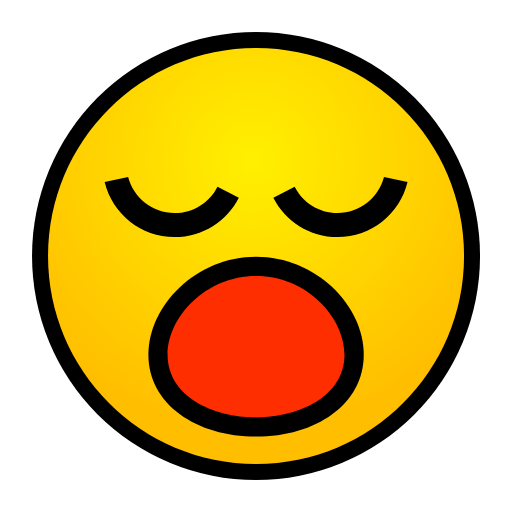
t = 0.00 s
t = 0.30 s: frame unchanged from t = 0.00 s, image omitted
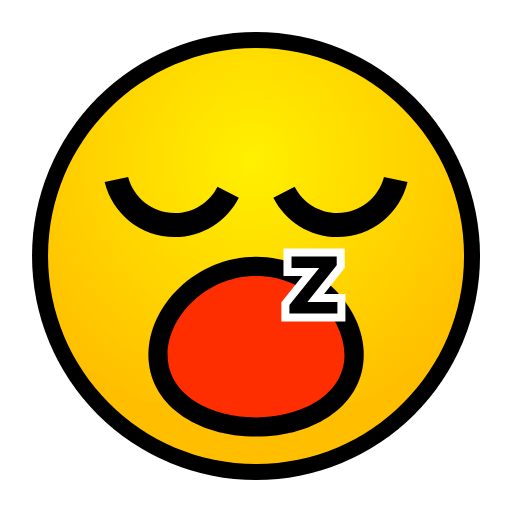
t = 0.60 s
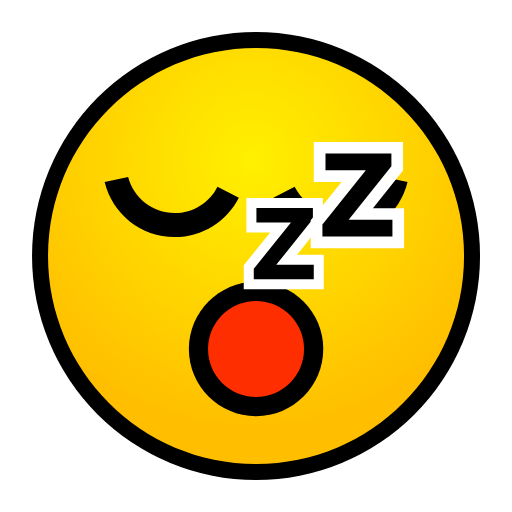
t = 0.88 s
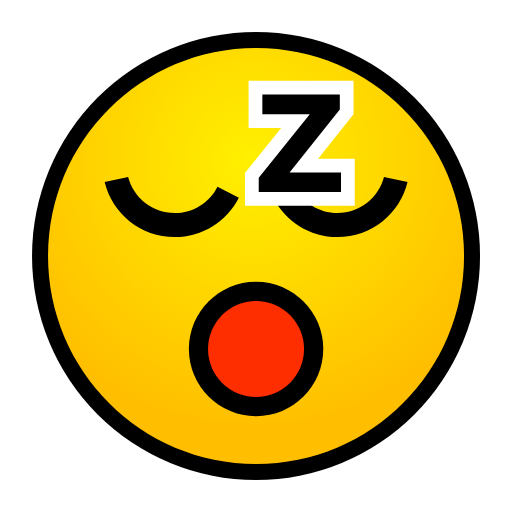
t = 1.20 s
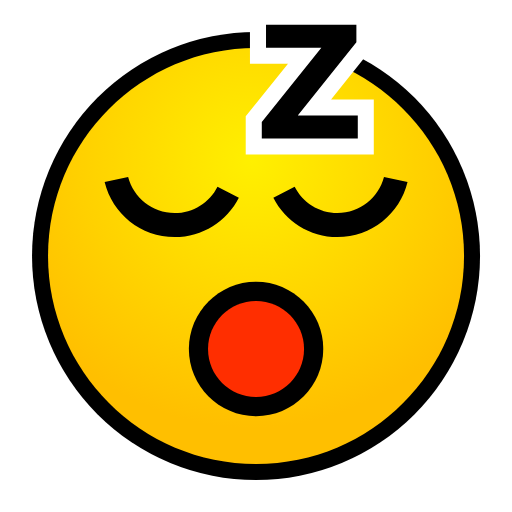
t = 1.41 s

The animated SVG that drew these frames (rendered in a browser with its animation timeline set to each time). Animation: 10 SMIL elements (animate=4,animateTransform=6); one cycle of 1.41 s.

<?xml version="1.0" encoding="UTF-8" standalone="no"?>
<!DOCTYPE svg PUBLIC "-//W3C//DTD SVG 1.1 Tiny//EN" "http://www.w3.org/Graphics/SVG/1.1/DTD/svg11-tiny.dtd">
<svg xmlns="http://www.w3.org/2000/svg" xmlns:xlink="http://www.w3.org/1999/xlink" baseProfile="tiny" height="16" preserveAspectRatio="xMidYMid meet" viewBox="-8 -8 16 16" width="16">
<defs>
<radialGradient cx="7.878" cy="5.012" gradientUnits="userSpaceOnUse" id="shape6grad" r="8.364">
<stop offset="0" stop-color="#FFF000"/>
<stop offset="1" stop-color="#FFBF00"/>
</radialGradient>
</defs>
<g>
<g transform="translate(-7.999,-8)">
<rect fill="none" fill-rule="evenodd" height="16" transform="translate(0.001)" width="15.999" x="0" y="0"/>
<circle cx="8" cy="8" fill="black" fill-rule="evenodd" r="7"/>
<path d="M14.5,8C14.5,11.59,11.59,14.5,8,14.5C4.411,14.5,1.5,11.59,1.5,8C1.5,4.411,4.411,1.5,8,1.5C11.59,1.5,14.5,4.411,14.5,8z" fill="url(#shape6grad)" fill-rule="evenodd"/>
<g transform="translate(0.001,0.001)">
<path d="M3.267,5.685C3.505,6.673,4.395,7.408,5.455,7.408C6.331,7.408,7.091,6.908,7.461,6.177L6.794,5.834C6.547,6.323,6.04,6.658,5.454,6.658C4.756,6.658,4.169,6.178,4.001,5.533L3.267,5.685z" fill="black" fill-rule="evenodd" transform="translate(0.001,0)"/>
<path d="M12.733,5.685C12.495,6.673,11.606,7.408,10.545,7.408C9.669,7.408,8.91,6.908,8.539,6.177L9.205,5.835C9.452,6.323,9.959,6.658,10.544,6.658C11.244,6.658,11.83,6.178,11.997,5.533L12.733,5.685z" fill="black" fill-rule="evenodd" transform="translate(0.001,0)"/>
</g>
<g transform="translate(0.001)">
<animate attributeName="display" begin="0s" calcMode="discrete" dur="1.41s" fill="freeze" keyTimes="0;0.426;1" values="inline;none;inline"/>
<path d="M11.365,11.084C11.365,12.636,9.858,13.643,8,13.643C6.142,13.643,4.635,12.636,4.635,11.084C4.635,9.533,6.142,8.023,8,8.023C9.858,8.023,11.365,9.532,11.365,11.084z" fill="black" fill-rule="evenodd" transform="translate(0)"/>
<path d="M8,13.042C6.626,13.042,5.235,12.37,5.235,11.084C5.235,9.922,6.418,8.624,8,8.624C9.584,8.624,10.764,9.922,10.764,11.084C10.766,12.37,9.374,13.042,8,13.042L8,13.042z" fill="#FF2E00" fill-rule="evenodd" transform="translate(0,0.001)"/>
</g>
<g display="none">
<animate attributeName="display" begin="0s" calcMode="discrete" dur="1.41s" fill="freeze" keyTimes="0;0.426;1" values="none;inline;none"/>
<path d="M8,13.006C6.842,13.006,5.901,12.065,5.901,10.907C5.901,9.748,6.842,8.806,8,8.806C9.158,8.806,10.101,9.749,10.101,10.907C10.101,12.066,9.157,13.006,8,13.006L8,13.006z" fill="black" fill-rule="evenodd" transform="translate(0,0.001)"/>
<path d="M9.5,10.907C9.5,11.736,8.828,12.407,8,12.407C7.171,12.407,6.5,11.736,6.5,10.907C6.5,10.079,7.171,9.407,8,9.407C8.828,9.407,9.5,10.079,9.5,10.907z" fill="#FF2E00" fill-rule="evenodd" transform="translate(0,0.001)"/>
</g>
</g>
<g display="none" transform="translate(-5.035,-2.933) scale(0.5)">
<animate attributeName="display" begin="0s" calcMode="discrete" dur="1.41s" fill="freeze" keyTimes="0;0.497;1" values="none;inline;none"/>
<animateTransform additive="replace" attributeName="transform" begin="0.70s" dur="0.70s" fill="freeze" keyTimes="0;1" type="translate" values="0.596,1.3;1.679,-5.45"/>
<animateTransform additive="sum" attributeName="transform" begin="0.70s" dur="0.70s" fill="freeze" keyTimes="0;1" type="scale" values="0.5,0.5;1,1"/>
<animateTransform additive="sum" attributeName="transform" begin="0.70s" fill="freeze" type="translate" values="-11.261,-8.466;-11.261,-8.466"/>
<polygon fill="white" fill-rule="evenodd" points="13.263,10.745 13.263,10.745 9.261,10.745 9.261,9.547 10.582,7.906 9.393,7.906 9.393,6.189 13.219,6.189 13.219,7.409 11.928,9.028 13.263,9.028" transform="translate(0,0)"/>
<polygon fill="black" fill-rule="evenodd" points="9.763,9.726 11.624,7.405 9.895,7.405 9.895,6.689 12.719,6.689 12.719,7.236 10.887,9.528 12.763,9.528 12.763,10.243 9.763,10.243 9.763,9.726" transform="translate(0,0)"/>
</g>
<g display="none" transform="translate(-3.603,-3.048) scale(0.5)">
<animate attributeName="display" begin="0s" calcMode="discrete" dur="1.20s" fill="freeze" keyTimes="0;0.5;1" values="none;inline;none"/>
<animateTransform additive="replace" attributeName="transform" begin="0.60s" dur="0.60s" fill="freeze" keyTimes="0;1" type="translate" values="1.793,0.904;4.793,-5.221"/>
<animateTransform additive="sum" attributeName="transform" begin="0.60s" dur="0.60s" fill="freeze" keyTimes="0;1" type="scale" values="0.5,0.5;1,1"/>
<animateTransform additive="sum" attributeName="transform" begin="0.60s" fill="freeze" type="translate" values="-10.792,-7.903;-10.792,-7.903"/>
<polygon fill="white" fill-rule="evenodd" points="12.794,10.183 12.794,10.183 8.792,10.183 8.792,8.985 10.113,7.343 8.924,7.343 8.924,5.625 12.749,5.625 12.749,6.847 11.459,8.464 12.794,8.464" transform="translate(0,0.001)"/>
<polygon fill="black" fill-rule="evenodd" points="9.294,9.164 11.155,6.843 9.426,6.843 9.426,6.125 12.25,6.125 12.25,6.672 10.418,8.964 12.294,8.964 12.294,9.681 9.294,9.681 9.294,9.164" transform="translate(0,0)"/>
</g>
</g>
</svg>
